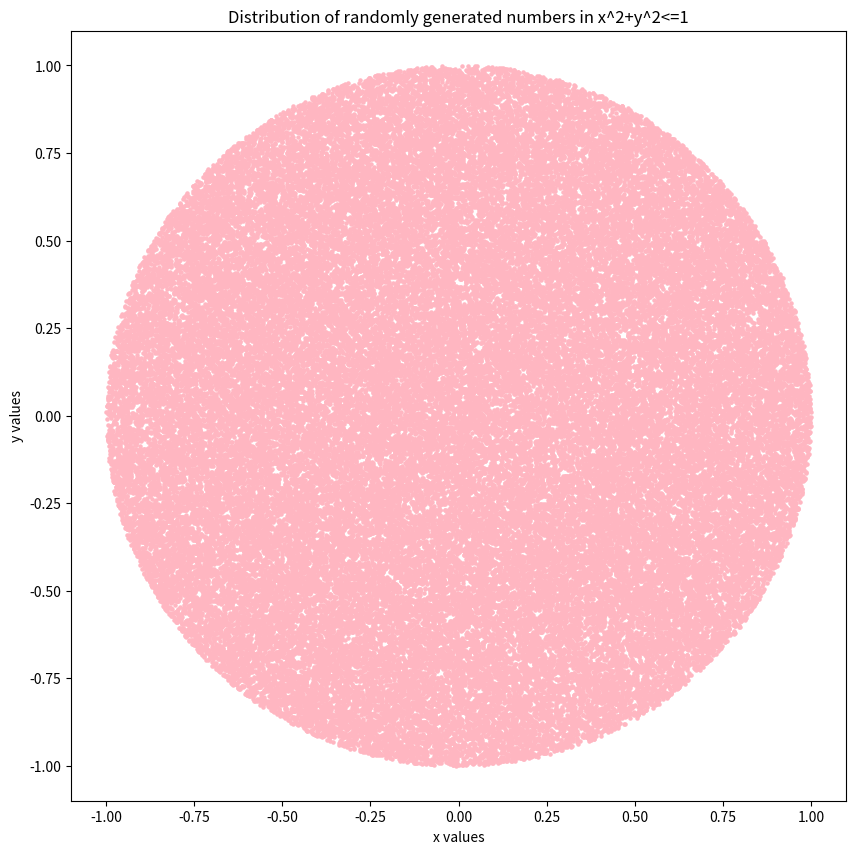

This chart was generated by the following Python code:
# -*- coding: utf-8 -*-
"""
Created on Fri Mar  4 19:55:18 2022

[redacted]
"""

import numpy as np
import matplotlib.pyplot as plt

xy_list = []
circle = []
for i in range(100000):
    x,y = np.random.uniform(-1,1,2)
    xy_list.append((x,y))
    if (x**2 + y**2 <= 1): #the condition given to us
        circle.append((x,y))

circle = np.array(circle)
N = len(xy_list)
C = len(circle)

print("pi value is: ", 4*C/N)
print(100*(np.pi - 4*C/N)/np.pi) #percentage error from pi we calculated
print(100*(np.pi - 22/7)/np.pi) #percentage error from 22/7

xvalues = np.zeros(len(circle))
yvalues = np.zeros(len(circle))

for i in range(len(circle)):
    xvalues[i] = circle[i][0]
    yvalues[i] = circle[i][1]
    
plt.figure(figsize=(10, 10), dpi=80)
plt.scatter(xvalues,yvalues, s = 5,color = "lightpink") #you can change the s value here to change 
                                                        #the size of the scatter points
plt.xlabel("x values")
plt.ylabel("y values")
plt.title("Distribution of randomly generated numbers in x^2+y^2<=1")
plt.show()